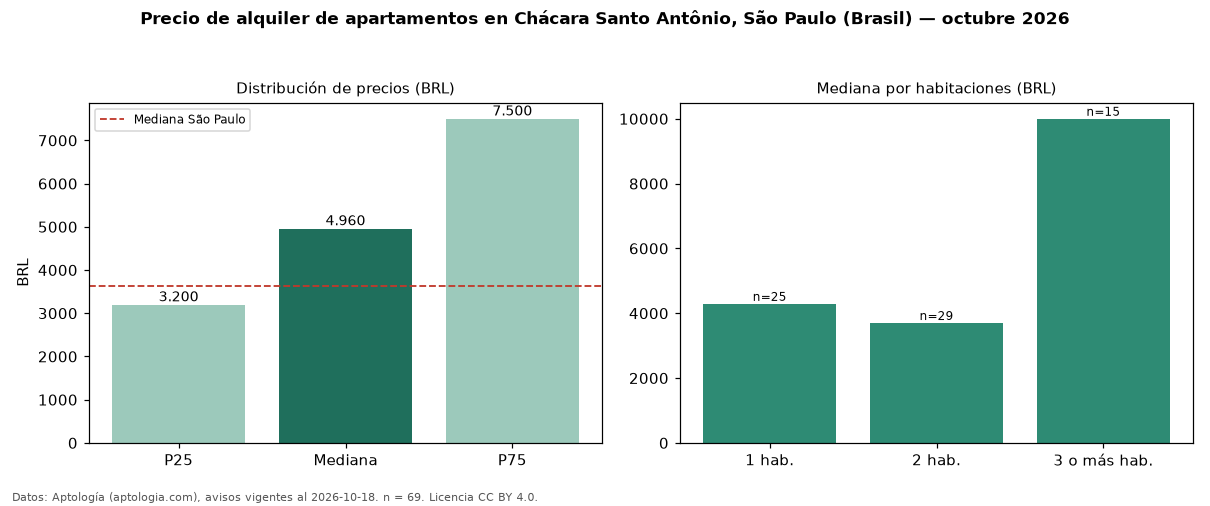

The data file committed next to this chart (first rows):
seccion, metrica, valor, moneda, n
precio, p25, 3200, BRL, 69
precio, mediana, 4960, BRL, 69
precio, p75, 7500, BRL, 69
precio, minimo, 1690, BRL, 69
precio, maximo, 25500, BRL, 69
m2, mediana_precio_m2, 86.49, BRL, 69
m2, area_mediana_m2, 70.0, m2, 69
admin, mediana_admin_mes, 990.0, BRL, 69
banos, mediana_banos, 1.0, , 
parqueadero, pct_con_parqueadero, 100.0, %, 48
habitaciones, 1, 4290, BRL, 25
habitaciones, 2, 3700, BRL, 29
habitaciones, 3+, 10000, BRL, 15
ciudad, mediana_ciudad_referencia, 3621, BRL, 
ciudad, mediana_m2_ciudad, 63.16, BRL, 
fuente, fecha_datos, 2026-10-18, , 
fuente, atribucion, https://www.aptologia.com/br/aluguel/sao…, , 
fuente, licencia, CC BY 4.0, , 
